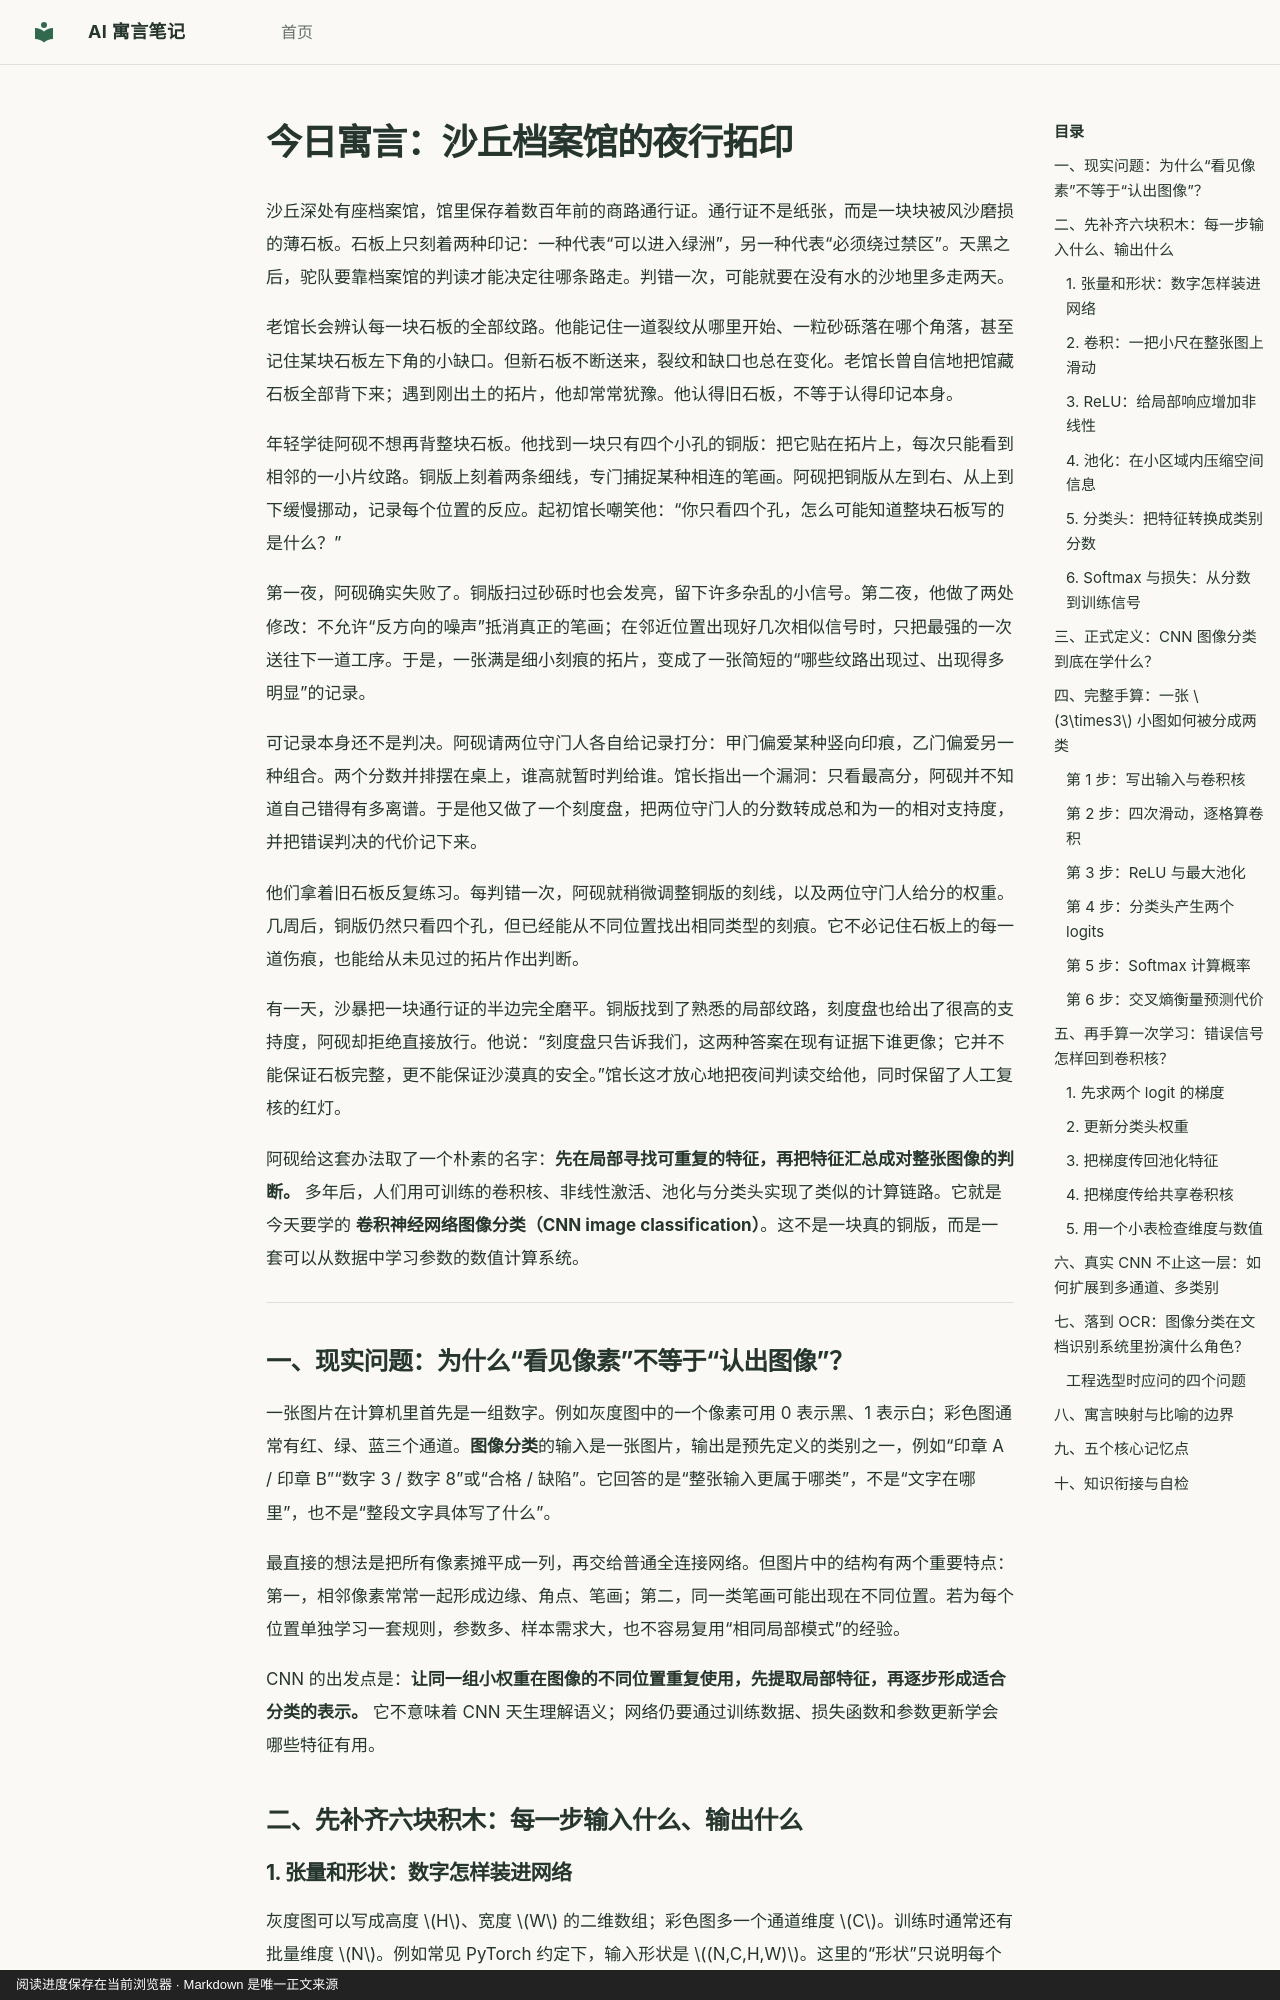

repository: hdy7031/ai-fable-notes · page: lessons/2026-10-19-cnn-classification/index.html · generator: mkdocs · copyright: 阅读进度保存在当前浏览器 · Markdown 是唯一正文来源

---
id: cnn-classification
title: "沙丘档案馆的夜行拓印：从一块铜版到一张图像的判决"
date: 2026-10-19
category: cnn
order: 31
prerequisites: [convolution, pooling]
next_concepts: [residual-connection]
source: chatgpt-task
---

# 今日寓言：沙丘档案馆的夜行拓印

沙丘深处有座档案馆，馆里保存着数百年前的商路通行证。通行证不是纸张，而是一块块被风沙磨损的薄石板。石板上只刻着两种印记：一种代表“可以进入绿洲”，另一种代表“必须绕过禁区”。天黑之后，驼队要靠档案馆的判读才能决定往哪条路走。判错一次，可能就要在没有水的沙地里多走两天。

老馆长会辨认每一块石板的全部纹路。他能记住一道裂纹从哪里开始、一粒砂砾落在哪个角落，甚至记住某块石板左下角的小缺口。但新石板不断送来，裂纹和缺口也总在变化。老馆长曾自信地把馆藏石板全部背下来；遇到刚出土的拓片，他却常常犹豫。他认得旧石板，不等于认得印记本身。

年轻学徒阿砚不想再背整块石板。他找到一块只有四个小孔的铜版：把它贴在拓片上，每次只能看到相邻的一小片纹路。铜版上刻着两条细线，专门捕捉某种相连的笔画。阿砚把铜版从左到右、从上到下缓慢挪动，记录每个位置的反应。起初馆长嘲笑他：“你只看四个孔，怎么可能知道整块石板写的是什么？”

第一夜，阿砚确实失败了。铜版扫过砂砾时也会发亮，留下许多杂乱的小信号。第二夜，他做了两处修改：不允许“反方向的噪声”抵消真正的笔画；在邻近位置出现好几次相似信号时，只把最强的一次送往下一道工序。于是，一张满是细小刻痕的拓片，变成了一张简短的“哪些纹路出现过、出现得多明显”的记录。

可记录本身还不是判决。阿砚请两位守门人各自给记录打分：甲门偏爱某种竖向印痕，乙门偏爱另一种组合。两个分数并排摆在桌上，谁高就暂时判给谁。馆长指出一个漏洞：只看最高分，阿砚并不知道自己错得有多离谱。于是他又做了一个刻度盘，把两位守门人的分数转成总和为一的相对支持度，并把错误判决的代价记下来。

他们拿着旧石板反复练习。每判错一次，阿砚就稍微调整铜版的刻线，以及两位守门人给分的权重。几周后，铜版仍然只看四个孔，但已经能从不同位置找出相同类型的刻痕。它不必记住石板上的每一道伤痕，也能给从未见过的拓片作出判断。

有一天，沙暴把一块通行证的半边完全磨平。铜版找到了熟悉的局部纹路，刻度盘也给出了很高的支持度，阿砚却拒绝直接放行。他说：“刻度盘只告诉我们，这两种答案在现有证据下谁更像；它并不能保证石板完整，更不能保证沙漠真的安全。”馆长这才放心地把夜间判读交给他，同时保留了人工复核的红灯。

阿砚给这套办法取了一个朴素的名字：**先在局部寻找可重复的特征，再把特征汇总成对整张图像的判断。** 多年后，人们用可训练的卷积核、非线性激活、池化与分类头实现了类似的计算链路。它就是今天要学的 **卷积神经网络图像分类（CNN image classification）**。这不是一块真的铜版，而是一套可以从数据中学习参数的数值计算系统。

---

## 一、现实问题：为什么“看见像素”不等于“认出图像”？

一张图片在计算机里首先是一组数字。例如灰度图中的一个像素可用 0 表示黑、1 表示白；彩色图通常有红、绿、蓝三个通道。**图像分类**的输入是一张图片，输出是预先定义的类别之一，例如“印章 A / 印章 B”“数字 3 / 数字 8”或“合格 / 缺陷”。它回答的是“整张输入更属于哪类”，不是“文字在哪里”，也不是“整段文字具体写了什么”。

最直接的想法是把所有像素摊平成一列，再交给普通全连接网络。但图片中的结构有两个重要特点：第一，相邻像素常常一起形成边缘、角点、笔画；第二，同一类笔画可能出现在不同位置。若为每个位置单独学习一套规则，参数多、样本需求大，也不容易复用“相同局部模式”的经验。

CNN 的出发点是：**让同一组小权重在图像的不同位置重复使用，先提取局部特征，再逐步形成适合分类的表示。** 它不意味着 CNN 天生理解语义；网络仍要通过训练数据、损失函数和参数更新学会哪些特征有用。

## 二、先补齐六块积木：每一步输入什么、输出什么
